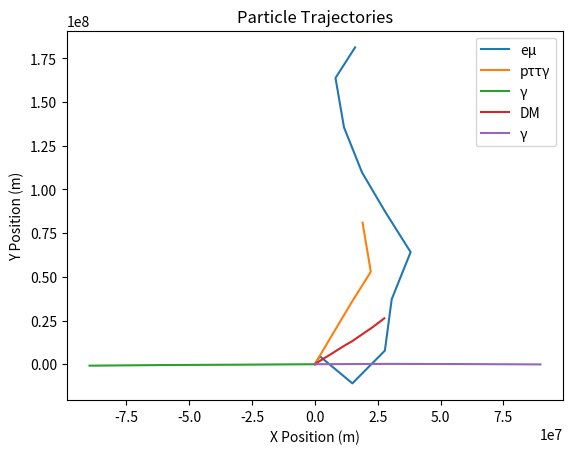

Write the Python code that produced this figure.
import math
import random
import matplotlib.pyplot as plt

c = 299792458  # speed of light in m/s
G = 6.67430e-11  # gravitational constant in m^3 kg^-1 s^-2
k_e = 8.9875517873681764e9  # Coulomb constant in N m^2 C^-2


class ElectricField:
    def __init__(self):
        self.field_contributions = []

    def update(self, particles):
        self.field_contributions = []
        for particle in particles:
            if particle.charge != 0 and particle.string_mode != 'dark_matter':
                self.field_contributions.append(particle)

    def field_at(self, position):
        Ex, Ey, Ez = 0, 0, 0
        for particle in self.field_contributions:
            dx, dy, dz = [position[i] - particle.positions[-1][i] for i in range(3)]
            r = math.sqrt(dx ** 2 + dy ** 2 + dz ** 2)
            if r == 0:
                continue
            force_magnitude = k_e * particle.charge / r ** 2
            Ex += force_magnitude * dx / r
            Ey += force_magnitude * dy / r
            Ez += force_magnitude * dz / r
        return [Ex, Ey, Ez]

    def apply(self, particle, time_step, field_strength):
        if particle.string_mode == 'dark_matter':
            return
        force = [particle.charge * f for f in field_strength]
        if particle.mass > 0:
            acceleration = [f / particle.mass for f in force]
            new_velocity = [particle.velocity[i] + acceleration[i] * time_step for i in range(len(particle.velocity))]
            particle.update_velocity(new_velocity)


class MagneticField:
    def __init__(self):
        self.field_contributions = []

    def update(self, particles):
        self.field_contributions = []
        for particle in particles:
            if particle.charge != 0 and particle.mass != 0 and particle.string_mode != 'dark_matter':
                self.field_contributions.append(particle)

    def field_at(self, position):
        Bx, By, Bz = 0, 0, 0
        for particle in self.field_contributions:
            vx, vy, vz = particle.velocity
            dx, dy, dz = [position[i] - particle.positions[-1][i] for i in range(3)]
            r = math.sqrt(dx ** 2 + dy ** 2 + dz ** 2)
            if r == 0:
                continue
            force_magnitude = k_e * particle.charge / r ** 2
            Bx += force_magnitude * (vy * dz - vz * dy) / r
            By += force_magnitude * (vz * dx - vx * dz) / r
            Bz += force_magnitude * (vx * dy - vy * dx) / r
        return [Bx, By, Bz]

    def apply(self, particle, time_step, field_strength):
        if particle.string_mode == 'dark_matter':
            return
        if len(particle.velocity) != 3:
            raise ValueError("MagneticField currently only supports 3D velocity")
        vx, vy, vz = particle.velocity
        Bx, By, Bz = field_strength
        force_x = particle.charge * (vy * Bz - vz * By)
        force_y = particle.charge * (vz * Bx - vx * Bz)
        force_z = particle.charge * (vx * By - vy * Bx)

        if particle.mass > 0:
            ax = force_x / particle.mass
            ay = force_y / particle.mass
            az = force_z / particle.mass

            new_vx = particle.velocity[0] + ax * time_step
            new_vy = particle.velocity[1] + ay * time_step
            new_vz = particle.velocity[2] + az * time_step
            particle.update_velocity([new_vx, new_vy, new_vz])


class GravitationalField:
    def __init__(self):
        self.field_contributions = []

    def update(self, particles):
        self.field_contributions = []
        for particle in particles:
            if particle.mass != 0:
                self.field_contributions.append(particle)

    def field_at(self, position):
        Fx, Fy, Fz = 0, 0, 0
        for particle in self.field_contributions:
            dx, dy, dz = [position[i] - particle.positions[-1][i] for i in range(3)]
            r = math.sqrt(dx ** 2 + dy ** 2 + dz ** 2)
            if r == 0:
                continue
            force_magnitude = G * particle.mass / r ** 2
            Fx += force_magnitude * dx / r
            Fy += force_magnitude * dy / r
            Fz += force_magnitude * dz / r
        return [Fx, Fy, Fz]

    def apply(self, particle, time_step, field_strength):
        force = [particle.mass * f for f in field_strength]
        if particle.mass > 0:
            acceleration = [f / particle.mass for f in force]
            new_velocity = [particle.velocity[i] + acceleration[i] * time_step for i in range(len(particle.velocity))]
            particle.update_velocity(new_velocity)


class Particle:
    def __init__(self, name, symbol, mass, charge, spin, string_mode, decay_constant=0.0, decays_to=None, velocity=None,
                 dimensions=3):
        self.name = name
        self.symbol = symbol
        self.mass = mass
        self.charge = charge
        self.spin = spin
        self.string_mode = string_mode
        self.decay_constant = decay_constant
        self.decays_to = decays_to if decays_to else []
        self.dimensions = dimensions
        self.velocity = velocity if velocity else [random.uniform(-0.5 * c, 0.5 * c) for _ in range(dimensions)]
        self.energy = self.calculate_energy()
        self.momentum = self.calculate_momentum()
        self.positions = [[0] * dimensions]  # Initial position at origin

    def __repr__(self):
        return f"{self.name} ({self.symbol}): Mass={self.mass} MeV/c^2, Charge={self.charge}e, Spin={self.spin}, String Mode={self.string_mode}, Velocity={self.velocity}, Energy={self.energy} MeV, Momentum={self.momentum} MeV/c"

    def lorentz_factor(self):
        speed_squared = sum(v ** 2 for v in self.velocity)
        if self.mass == 0:
            return 1
        if speed_squared >= c ** 2:
            speed_squared = c ** 2 * 0.99
        return 1 / math.sqrt(1 - speed_squared / c ** 2)

    def calculate_energy(self):
        speed_squared = sum(v ** 2 for v in self.velocity)
        if self.mass == 0:
            return math.sqrt(speed_squared) * c
        gamma = self.lorentz_factor()
        return gamma * self.mass * c ** 2

    def calculate_momentum(self):
        gamma = self.lorentz_factor()
        return [gamma * self.mass * v for v in self.velocity]

    def update_velocity(self, new_velocity):
        speed_squared = sum(v ** 2 for v in new_velocity)
        if speed_squared >= c ** 2:
            scale = math.sqrt(c ** 2 * 0.99 / speed_squared)
            new_velocity = [v * scale for v in new_velocity]
        self.velocity = new_velocity
        self.energy = self.calculate_energy()
        self.momentum = self.calculate_momentum()

    def update_position(self, time_step):
        new_position = [self.positions[-1][i] + self.velocity[i] * time_step for i in range(self.dimensions)]
        self.positions.append(new_position)

    def decay(self, time_step):
        if self.decay_constant == 0:
            return [self]
        decay_probability = 1 - math.exp(-self.decay_constant * time_step)
        if random.random() < decay_probability:
            decay_products = random.choice(self.decays_to)
            total_energy = self.energy
            total_momentum = self.momentum
            num_products = len(decay_products)
            for product in decay_products:
                product.energy = total_energy / num_products
                product.momentum = [m / num_products for m in total_momentum]
                if product.mass != 0:
                    p_velocity_magnitude = math.sqrt(sum(m ** 2 for m in product.momentum) / product.mass ** 2)
                    if p_velocity_magnitude >= c:
                        scale = (c * 0.99) / p_velocity_magnitude
                        p_velocity_magnitude *= scale
                    product.update_velocity([m / product.mass for m in product.momentum])
                else:
                    product.velocity = [m / product.energy * c for m in product.momentum]
            print(f"{self.name} decays into {', '.join([p.symbol for p in decay_products])}")
            return decay_products
        else:
            return [self]

    def collide(self, other):
        if self.string_mode == other.string_mode:
            new_mass = self.mass + other.mass
            new_charge = self.charge + other.charge
            new_velocity = [(self.velocity[i] + other.velocity[i]) / 2 for i in range(self.dimensions)]
            new_particle = Particle(f"NewParticle({self.symbol}+{other.symbol})", f"{self.symbol}{other.symbol}",
                                    new_mass, new_charge, 0, self.string_mode, velocity=new_velocity,
                                    dimensions=self.dimensions)
            print(f"{self.name} and {other.name} collide to form {new_particle.name}")
            return new_particle
        else:
            print(f"{self.name} and {other.name} have different string modes and cannot collide")
            return None

    def scatter(self, other):
        if self.string_mode == other.string_mode:
            self_velocity = self.velocity
            other_velocity = other.velocity
            self.update_velocity(other_velocity)
            other.update_velocity(self_velocity)
            print(f"{self.name} and {other.name} scatter, exchanging velocities")
        else:
            print(f"{self.name} and {other.name} have different string modes and cannot scatter")

    def annihilate(self, other):
        if self.charge + other.charge == 0:
            if self.string_mode == other.string_mode:
                total_energy = self.energy + other.energy
                photon1 = Particle("Photon", "γ", 0, 0, 1, self.string_mode,
                                   velocity=[c if i == 0 else 0 for i in range(self.dimensions)],
                                   dimensions=self.dimensions)
                photon2 = Particle("Photon", "γ", 0, 0, 1, self.string_mode,
                                   velocity=[-c if i == 0 else 0 for i in range(self.dimensions)],
                                   dimensions=self.dimensions)
                photon1.energy = total_energy / 2
                photon2.energy = total_energy / 2
                print(f"{self.name} and {other.name} annihilate to form two photons")
                return [photon1, photon2]
            else:
                print(f"{self.name} and {other.name} have different string modes and cannot annihilate")
                return [self, other]
        else:
            return [self, other]


def simulate_interactions(particles, fields, steps):
    for step in range(steps):
        print(f"\nStep {step + 1}")

        particles_copy = particles[:]
        interactions_done = set()
        for i in range(len(particles_copy)):
            for j in range(i + 1, len(particles_copy)):
                p1 = particles_copy[i]
                p2 = particles_copy[j]
                if (p1, p2) in interactions_done or (p2, p1) in interactions_done:
                    continue
                interactions_done.add((p1, p2))
                if p1.charge + p2.charge == 0 and random.random() < 0.1:
                    new_particles = p1.annihilate(p2)
                    particles.extend(new_particles)
                    if p1 in particles:
                        particles.remove(p1)
                    if p2 in particles:
                        particles.remove(p2)
                elif p1.string_mode == p2.string_mode and random.random() < 0.1:
                    new_particle = p1.collide(p2)
                    if new_particle:
                        particles.append(new_particle)
                        if p1 in particles:
                            particles.remove(p1)
                        if p2 in particles:
                            particles.remove(p2)
                elif p1.string_mode == p2.string_mode and random.random() < 0.1:
                    p1.scatter(p2)

        for field in fields:
            field.update(particles)  # Update field contributions based on particle positions

        for field in fields:
            for particle in particles:
                if isinstance(field, ElectricField) or isinstance(field, MagneticField) or isinstance(field,
                                                                                                      GravitationalField):
                    field_strength = field.field_at(particle.positions[-1])
                    field.apply(particle, 1 / steps, field_strength)

        for particle in particles[:]:
            new_velocity = [v + random.uniform(-0.01 * c, 0.01 * c) for v in particle.velocity]
            particle.update_velocity(new_velocity)
            particle.update_position(1 / steps)
            decay_products = particle.decay(1 / steps)
            if decay_products != [particle]:
                particles.remove(particle)
                particles.extend(decay_products)

        print("Current particles:")
        for particle in particles:
            print(particle)


def visualize_particles(particles):
    fig, ax = plt.subplots()
    for particle in particles:
        positions = list(zip(*particle.positions))
        ax.plot(*positions[:2], label=particle.symbol)  # Only plot in 2D
    ax.set_xlabel("X Position (m)")
    ax.set_ylabel("Y Position (m)")
    ax.set_title("Particle Trajectories")
    ax.legend()
    plt.show()


def electric_field_function(position):
    # Example of a position-dependent electric field
    x, y, z = position
    Ex = 1e5 * math.sin(2 * math.pi * x / 1e6)
    Ey = 1e5 * math.sin(2 * math.pi * y / 1e6)
    Ez = 1e5 * math.sin(2 * math.pi * z / 1e6)
    return [Ex, Ey, Ez]


def magnetic_field_function(position):
    # Example of a position-dependent magnetic field
    x, y, z = position
    Bx = 1 * math.cos(2 * math.pi * x / 1e6)
    By = 1 * math.cos(2 * math.pi * y / 1e6)
    Bz = 1 * math.cos(2 * math.pi * z / 1e6)
    return [Bx, By, Bz]


def simulate():
    electron = Particle("Electron", "e", 0.511, -1, 1 / 2, "mode_known", velocity=[0.1 * c, 0.2 * c, 0.1 * c],
                        dimensions=3)
    electron_neutrino = Particle("Electron Neutrino", "νe", 0.0000022, 0, 1 / 2, "mode_known",
                                 velocity=[0.1 * c, 0.2 * c, 0.1 * c], dimensions=3)
    muon_neutrino = Particle("Muon Neutrino", "νμ", 0.17, 0, 1 / 2, "mode_known", velocity=[0.1 * c, 0.2 * c, 0.1 * c],
                             dimensions=3)
    tau_neutrino = Particle("Tau Neutrino", "ντ", 15.5, 0, 1 / 2, "mode_known", velocity=[0.1 * c, 0.2 * c, 0.1 * c],
                            dimensions=3)
    muon = Particle("Muon", "μ", 105.66, -1, 1 / 2, "mode_known", 0.1,
                    decays_to=[[electron, electron_neutrino, muon_neutrino]], velocity=[0.05 * c, 0.1 * c, 0.05 * c],
                    dimensions=3)
    tau = Particle("Tau", "τ", 1776.86, -1, 1 / 2, "mode_known", 0.2, decays_to=[[muon, muon_neutrino, tau_neutrino]],
                   velocity=[0.01 * c, 0.02 * c, 0.01 * c], dimensions=3)
    photon = Particle("Photon", "γ", 0, 0, 1, "mode_known", velocity=[c, c, c], dimensions=3)
    proton = Particle("Proton", "p", 938.27, 1, 1 / 2, "mode_known", velocity=[0.1 * c, 0.2 * c, 0.1 * c], dimensions=3)
    graviton = Particle("Graviton", "G", 0, 0, 2, "mode_unknown", velocity=[0.5 * c, 0.5 * c, 0.5 * c], dimensions=3)
    axion = Particle("Axion", "a", 1e-5, 0, 0, "mode_unknown", velocity=[0.05 * c, 0.1 * c, 0.05 * c], dimensions=3)
    dark_matter_particle = Particle("Dark Matter", "DM", 1000, 0, 1 / 2, "dark_matter",
                                    velocity=[0.1 * c, 0.1 * c, 0.1 * c], dimensions=3)

    particles = [electron, proton, tau, muon, photon, graviton, axion, dark_matter_particle]
    fields = [ElectricField(), MagneticField(), GravitationalField()]
    steps = 10

    print("Simulating interactions between particles in fields:")
    simulate_interactions(particles, fields, steps)
    visualize_particles(particles)


if __name__ == "__main__":
    simulate()
